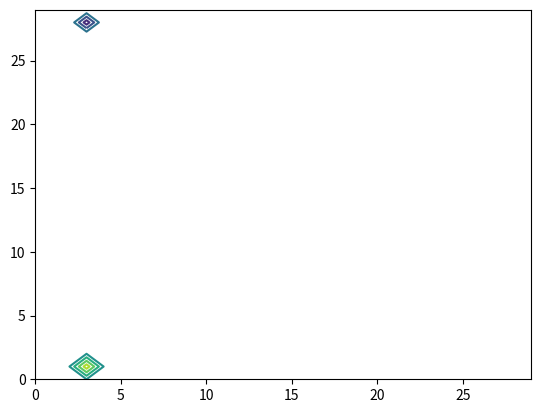

Write Python code to recreate this figure. (Note: this script raises an exception after producing the figure.)
"""
Fluids confined to a box with a thermal source at the bottom
"""

import matplotlib.pyplot as plt
import time
import copy
import math


def updateStreamFunction(vorticity, streamfunction, n, iterations, epsilon, omega,h):
	"""
	Function that finds the streamfunction using the SOR method in cartesian coordiantes
	
	Parameters:
		vorticity (n lists of size n): vorticity at each point in the domein
		streamfunction (n lists of size n): streamfunction at each point in the domain
		n (int): size of the domain
		iterations (int): number of iterations used for the SOR solver
		epsilon (float): acceptable error in streamfunction solution
	 	omega (float64): SOR parameter
	 
	 Returns:
	 	streamfunction: new streamfunction
	"""
	
	for iteration in range(iterations):
		oldstreamfunction = copy.deepcopy(streamfunction)
		for i in range(1,n-1):
			for j in range(1,n-1):
				streamfunction[i][j] = 0.25*omega*(oldstreamfunction[i+1][j]+oldstreamfunction[i-1][j]+oldstreamfunction[i][j+1]+oldstreamfunction[i][j-1]+h*h*vorticity[i][j])+ (1.0-omega)*oldstreamfunction[i][j]
				
		epsilonDash = 0
		for i in range(n):
			for j in range(n):
				epsilonDash += abs(oldstreamfunction[i][j] - streamfunction[i][j])
				
		if (epsilonDash < epsilon):
			break;
		if (iteration == iterations-1):
			raise Exception("when solving for streamfunction the method did not converge")
		
	return streamfunction
	
	
def updateTemperature(streamfunction, temperature, heat, h, n, Cp, kappa, Touter, dt):
	"""
	Function that updates the temperature field
	"""
	
	update = [[0 for i in range(n)] for j in range(n)]
	newTemperature = [[0 for i in range(n)] for j in range(n)]
	
	for i in range(n):
		temperature[0][i] = Touter
		newTemperature[0][i] = Touter
		temperature[n-1][i] = Touter
		newTemperature[n-1][i] = Touter
		temperature[i][0] = Touter
		newTemperature[n-1][i] = Touter
	
	
	
	for i in range(1, n-1):
		for j in range(1, n-1):
			term1 = (streamfunction[i][j+1] - streamfunction[i][j-1])/(2*h) * (temperature[i+1][j] - temperature[i-1][j])/(2*h)
			term2 = - (streamfunction[i+1][j] - streamfunction[i-1][j])/(2*h) * (temperature[i][j+1] - temperature[i][j-1])/(2*h)
			term3 = kappa * (  (temperature[i+1][j] - 2*temperature[i][j] + temperature[i-1][j])/(h**2) + (temperature[i][j+1] - 2*temperature[i][j] + temperature[i][j-1])/(h**2)  )
			term4 = heat[i][j]/Cp
			
			update[i][j] = term1 + term2 + term3 + term4
			
			newTemperature[i][j] = temperature[i][j] + dt*update[i][j]
			
			
	## what sort of boundry conditions should I do??
	

	
	## now I need to do the surface:
	## I will hold the surface at a constant temperature		
	return newTemperature
	
## now we need to write something that updates the vorticity equation for creeping flow

def updateVorticity(vorticity, temperature, streamfunction, nu, alpha, g, rho0,h,n,dt):
	newVorticity = [[0 for i in range(n)] for j in range(n)]
	update = [[0 for i in range(n)] for j in range(n)]	
	## Now we need to look at eh bounrdy conditions.
	for i in range(1, n-1):
		vorticity[i][0] = -2*streamfunction[i][1]/(h**2)
		
		vorticity[i][n-1] = -2*streamfunction[i][n-2]/(h**2)
		
		vorticity[0][i] = -2*streamfunction[1][i]/(h**2)
		
		vorticity[n-1][i]=  -2*streamfunction[n-2][i]/(h**2) 
		
		newVorticity[i][0] = -2*streamfunction[i][1]/(h**2)
		
		newVorticity[i][n-1] = -2*streamfunction[i][n-2]/(h**2)
		
		newVorticity[0][i] = -2*streamfunction[1][i]/(h**2)
		
		newVorticity[n-1][i]=  -2*streamfunction[n-2][i]/(h**2) 
		
		

	for i in range(1, n-1):
		for j in range(1, n-1):
			update[i][j] = g*alpha/rho0 * ( temperature[i+1][j] - temperature[i-1][j])/(2*h) + nu*( (vorticity[i+1][j] - 2*vorticity[i][j] + vorticity[i-1][j]  )/(h**2) + (vorticity[i][j+1] -2*vorticity[i][j] + vorticity[i][j-1])/(h**2) ) 
			
	
	for i in range(1, n-1):
		for j in range(1, n-1):
			newVorticity[i][j] = vorticity[i][j] + dt*update[i][j]
			

		
	return  newVorticity
	
	
	
def main():

	## function that ties everything together
	n = 30
	timesteps = 10000
	dt = 0.001
	
	iterations = 1000
	epsilon = 0.01
	omega=0.5
	
	h = 1/(n-1)
	Cp=1
	kappa=1
	Touter=0
	rho0=1000
	alpha=0.01
	nu=0.0005
	g=10
	t = 0
	
	
		
	
	temperature = [[0 for i in range(n)] for i in range(n)]
	streamfunction = [[0 for i in range(n)] for i in range(n)]
	vorticity = [[0 for i in range(n)] for i in range(n)]
	
	heat = [[0 for i in range(n)] for i in range(n)]
	
	for i in range(n):
		heat[i][3] =  1
	
	for timestep in range(timesteps):
		print("loop: " + str(timestep))
		
		streamfunction = updateStreamFunction(vorticity, streamfunction, n, iterations, epsilon, omega,h)
		
		temperature = updateTemperature(streamfunction, temperature, heat, h, n, Cp, kappa, Touter,dt)
		
		vorticity = updateVorticity(vorticity, temperature, streamfunction, nu, alpha, g, rho0,h,n,dt)
		
		t = t + dt
		plt.contour(vorticity)
		plt.savefig("vts//file"+str(timestep)+".png")
		plt.clf()
		
		plt.contour(streamfunction)
		plt.savefig("sfs//file"+str(timestep)+".png")
		plt.clf()
		
		
main()
		
		

	
	
	
			


	
			
	
	
	
	
	
	
	

	
	
			
			

				
				
	
		
	
	
	

